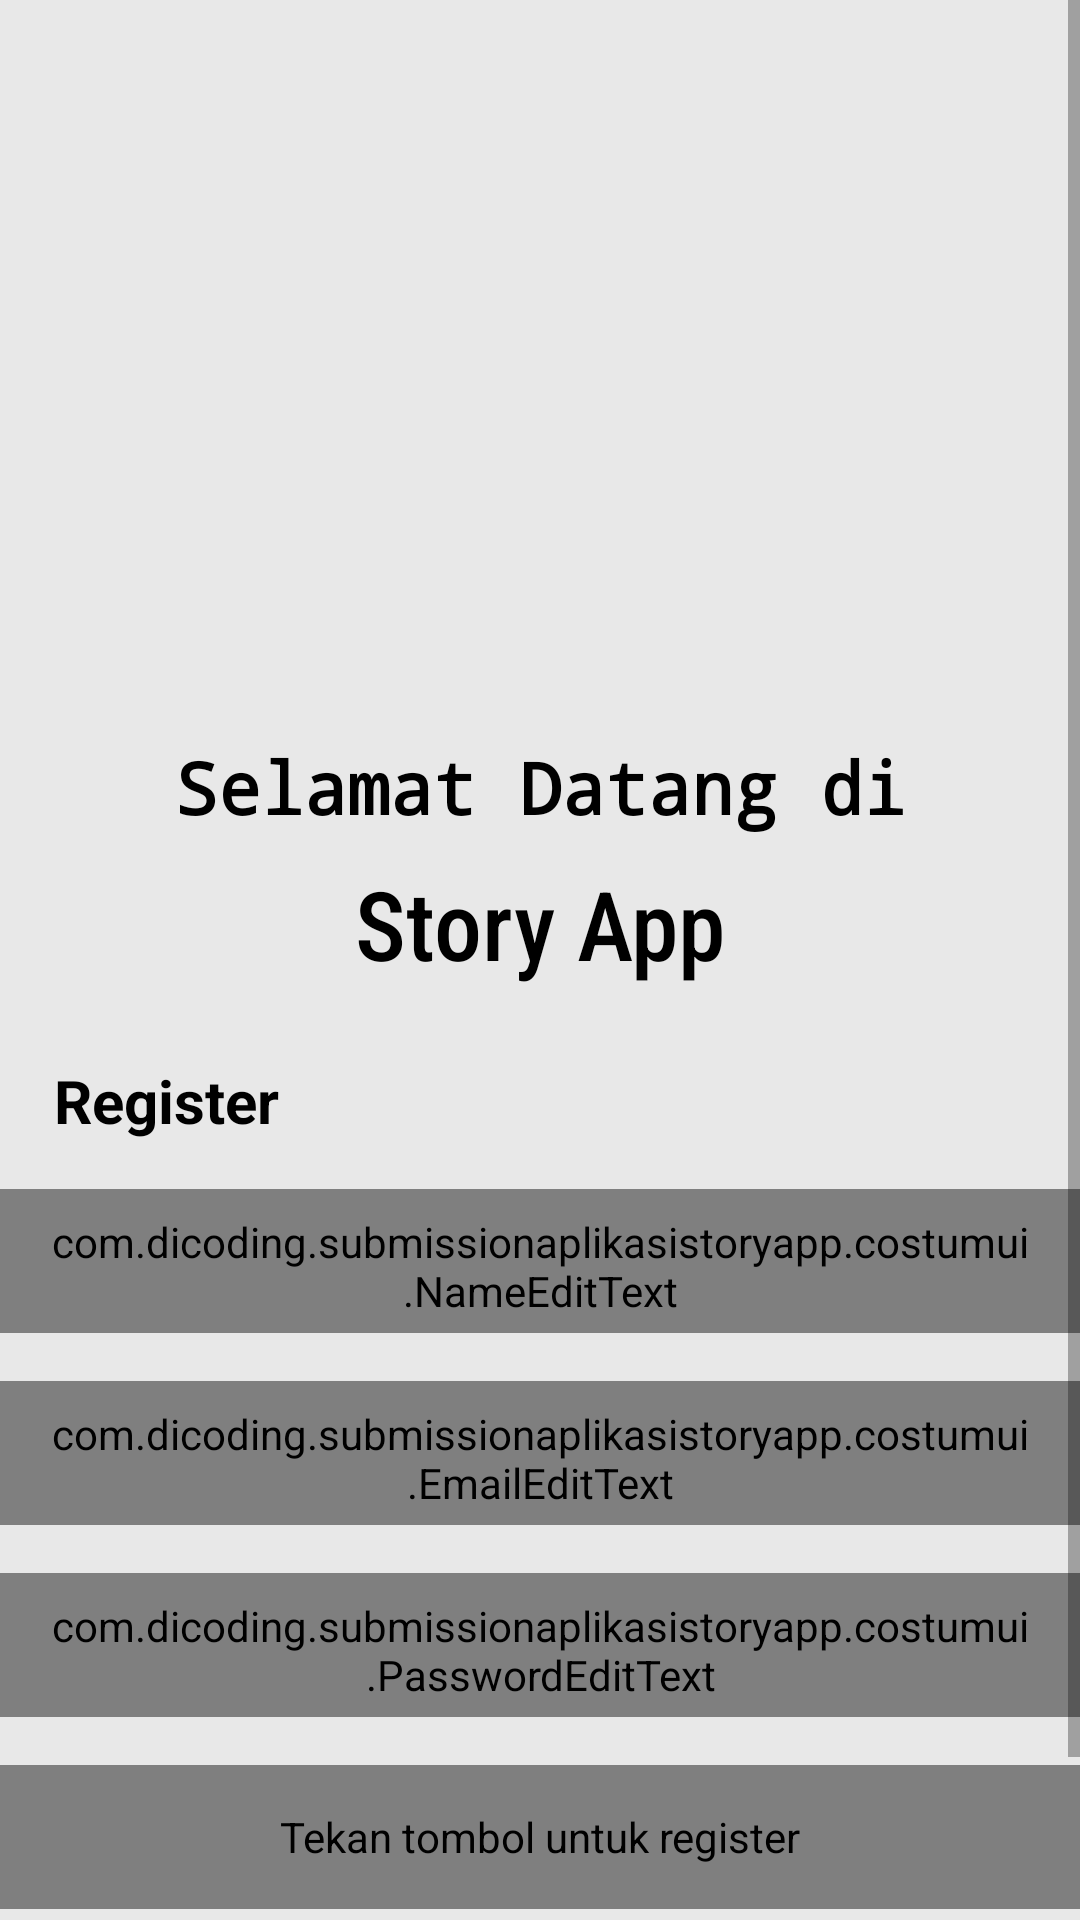

Android layout source for this screen:
<!-- AndroidManifest.xml: application theme Theme.SubmissionAplikasiStoryApp -->
<!-- res/layout/activity_register.xml -->
<?xml version="1.0" encoding="utf-8"?>
<ScrollView xmlns:android="http://schemas.android.com/apk/res/android"
    xmlns:app="http://schemas.android.com/apk/res-auto"
    xmlns:tools="http://schemas.android.com/tools"
    android:layout_height="match_parent"
    android:background="@color/backgroundLauncher"
    android:layout_width="match_parent">

    <androidx.constraintlayout.widget.ConstraintLayout
        android:layout_width="match_parent"
        android:layout_height="wrap_content"
        android:background="@color/backgroundLauncher"
        tools:context=".ui.register.RegisterActivity">

        <ImageView
            android:id="@+id/image_view_animated"
            android:layout_width="267dp"
            android:layout_height="166dp"
            android:layout_marginTop="40dp"
            android:contentDescription="@string/image_authentication_page"
            android:src="@drawable/image"
            app:layout_constraintEnd_toEndOf="parent"
            app:layout_constraintStart_toStartOf="parent"
            app:layout_constraintTop_toTopOf="parent" />

        <TextView
            android:id="@+id/greeting_view_label"
            android:layout_width="wrap_content"
            android:layout_height="wrap_content"
            android:layout_marginTop="40dp"
            android:fontFamily="monospace"
            android:text="@string/greeting_authentication_page"
            android:textColor="@color/black"
            android:textSize="24sp"
            android:textStyle="bold"
            app:layout_constraintEnd_toEndOf="parent"
            app:layout_constraintStart_toStartOf="parent"
            app:layout_constraintTop_toBottomOf="@+id/image_view_animated" />

        <TextView
            android:id="@+id/app_view_label"
            android:layout_width="wrap_content"
            android:layout_height="wrap_content"
            android:layout_marginTop="8dp"
            android:fontFamily="sans-serif-condensed-medium"
            android:text="@string/app_authentication_page"
            android:textColor="@color/black"
            android:textSize="32sp"
            app:layout_constraintEnd_toEndOf="parent"
            app:layout_constraintStart_toStartOf="parent"
            app:layout_constraintTop_toBottomOf="@+id/greeting_view_label" />

        <TextView
            android:id="@+id/login_authentication_label"
            android:layout_width="wrap_content"
            android:layout_height="wrap_content"
            android:layout_marginStart="18dp"
            android:layout_marginTop="24dp"
            android:text="@string/label_authentication_register"
            android:textColor="@color/black"
            android:textSize="20sp"
            android:textStyle="bold"
            app:layout_constraintStart_toStartOf="parent"
            app:layout_constraintTop_toBottomOf="@+id/app_view_label" />


        <com.dicoding.submissionaplikasistoryapp.costumui.NameEditText
            android:id="@+id/name_edit_text"
            android:layout_width="360dp"
            android:layout_height="48dp"
            android:layout_marginTop="16dp"
            android:autofillHints="name"
            android:background="@color/colorPrimary"
            android:hint="@string/label_authentication_name"
            android:textColor="@color/black"
            android:inputType="text"
            android:paddingHorizontal="16dp"
            android:paddingVertical="8dp"
            app:layout_constraintEnd_toEndOf="parent"
            app:layout_constraintStart_toStartOf="parent"
            app:layout_constraintTop_toBottomOf="@+id/login_authentication_label" />

        <com.dicoding.submissionaplikasistoryapp.costumui.EmailEditText
            android:id="@+id/email_edit_text"
            android:layout_width="360dp"
            android:layout_height="48dp"
            android:layout_marginTop="16dp"
            android:autofillHints="emailAddress"
            android:background="@color/colorPrimary"
            android:hint="@string/label_authentication_email"
            android:textColor="@color/black"
            android:inputType="textEmailAddress"
            android:paddingHorizontal="16dp"
            android:paddingVertical="8dp"
            app:layout_constraintEnd_toEndOf="parent"
            app:layout_constraintStart_toStartOf="parent"
            app:layout_constraintTop_toBottomOf="@+id/name_edit_text" />

        <com.dicoding.submissionaplikasistoryapp.costumui.PasswordEditText
            android:id="@+id/password_edit_text"
            android:layout_width="360dp"
            android:layout_height="48dp"
            android:layout_marginTop="16dp"
            android:background="@color/colorPrimary"
            android:hint="@string/label_authentication_password"
            android:textColor="@color/black"
            android:importantForAutofill="no"
            android:inputType="textPassword"
            android:paddingHorizontal="16dp"
            android:paddingVertical="8dp"
            app:layout_constraintEnd_toEndOf="parent"
            app:layout_constraintStart_toStartOf="parent"
            app:layout_constraintTop_toBottomOf="@+id/email_edit_text"/>

        <com.dicoding.submissionaplikasistoryapp.costumui.Button
            android:id="@+id/register_button"
            android:layout_width="360dp"
            android:layout_height="48dp"
            android:layout_marginTop="16dp"
            android:background="@color/colorPrimaryDark"
            android:contentDescription="@string/label_authentication_register_button"
            android:text="@string/label_authentication_register"
            android:textAllCaps="false"
            app:layout_constraintEnd_toEndOf="parent"
            app:layout_constraintStart_toStartOf="parent"
            app:layout_constraintTop_toBottomOf="@+id/password_edit_text" />

        <LinearLayout
            android:id="@+id/linear_layout_login_fragment"
            android:layout_width="match_parent"
            android:layout_height="wrap_content"
            android:layout_marginTop="24dp"
            android:gravity="center_horizontal"
            app:layout_constraintEnd_toEndOf="parent"
            app:layout_constraintStart_toStartOf="parent"
            app:layout_constraintTop_toBottomOf="@+id/register_button">

            <TextView
                android:id="@+id/register_label"
                android:layout_width="wrap_content"
                android:layout_height="wrap_content"
                android:text="@string/label_authentication_register_question"
                android:textColor="@color/black" />

            <TextView
                android:id="@+id/hyperlink_login_button"
                android:layout_width="wrap_content"
                android:layout_height="wrap_content"
                android:padding="10dp"
                android:text="@string/label_authentication_login_with_underline"
                android:textColor="@color/black"
                android:textStyle="bold" />
        </LinearLayout>

        <ProgressBar
            android:id="@+id/progress_bar"
            style="?android:attr/progressBarStyle"
            android:layout_width="wrap_content"
            android:layout_height="wrap_content"
            android:indeterminateTint="@color/progressBar"
            android:visibility="gone"
            app:layout_constraintBottom_toBottomOf="parent"
            app:layout_constraintEnd_toEndOf="parent"
            app:layout_constraintStart_toStartOf="parent"
            app:layout_constraintTop_toTopOf="parent"
            tools:visibility="visible" />

    </androidx.constraintlayout.widget.ConstraintLayout>

</ScrollView>
<!-- resources referenced by this layout -->
<resources>
  <color name="backgroundLauncher">#E8E8E8</color>
  <color name="black">#FF000000</color>
  <color name="colorPrimary">#00BCD4</color>
  <color name="colorPrimaryDark">#0097A7</color>
  <color name="progressBar">#FF9100</color>
  <string name="app_authentication_page">Story App</string>
  <string name="greeting_authentication_page"> Selamat Datang di</string>
  <string name="image_authentication_page">Animasi gambar logo</string>
  <string name="label_authentication_email">Masukkan Email Anda</string>
  <string name="label_authentication_login_with_underline"><u>Masuk</u></string>
  <string name="label_authentication_name">Masukkan Nama Anda</string>
  <string name="label_authentication_password">Masukkan Password Anda</string>
  <string name="label_authentication_register">Register</string>
  <string name="label_authentication_register_button">Tekan tombol untuk register</string>
  <string name="label_authentication_register_question">Sudah punya akun?</string>
  <style name="Theme.SubmissionAplikasiStoryApp" parent="Theme.MaterialComponents.DayNight.DarkActionBar">
          
          <item name="colorPrimary">@color/colorPrimary</item>
          <item name="colorPrimaryVariant">@color/colorPrimaryDark</item>
          <item name="colorOnPrimary">@color/colorSurface</item>
          
          <item name="colorSecondary">@color/colorAccent</item>
          <item name="colorSecondaryVariant">@color/colorTextSecondary</item>
          <item name="colorOnSecondary">@color/colorPrimary</item>
          
          <item name="android:statusBarColor">?attr/colorPrimaryVariant</item>
          
      </style>
  <color name="colorSurface">#FFFFFF</color>
  <color name="colorAccent">#FF4081</color>
  <color name="colorTextSecondary">#757575</color>
</resources>
